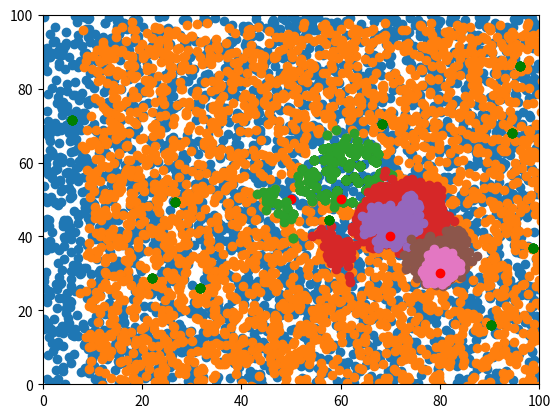

Source code (Python):
# import statements
import numpy as np
%matplotlib inline
import matplotlib.pyplot as plt
import matplotlib.mlab as mlab

# defining variables number of particles (N), weights, the landmarks for sensing, etc.
N = 3000
true_state = np.array([50, 50])
landmarks =  np.array([(np.random.random()*100, np.random.random()*100) for i in range(10)])
particles = np.array([(np.random.random()*100, np.random.random()*100) for i in range(N)])
weights = np.array([1. for i in range(N)])    

# draw method to help visualize everything
def draw():
    plt.xlim(0, 100)
    plt.ylim(0, 100)
    plt.scatter(particles[:,0], particles[:, 1])
    plt.scatter(landmarks[:,0], landmarks[:, 1], color='green')
    plt.scatter([true_state[0]], [true_state[1]], color='red')
    
draw()

max_sense_dist = 60
z_noise = 4
def get_measurement(true_state):
    exp = np.apply_along_axis(lambda x: sqrt(x[0]**2 + x[1]**2), 1, landmarks - true_state) # get distances
    exp = np.sort(exp) + np.random.normal(scale=z_noise, size=exp.shape) # corrupt with noise
    return exp[exp <= max_sense_dist] # return the subset of the list that is <= max_sense_dist

from math import sqrt
from scipy.stats import norm

def sense(particles, weights, landmarks, z):
    for i, particle in enumerate(particles):
        exp = np.apply_along_axis(lambda x: sqrt(x[0]**2 + x[1]**2), 1, landmarks - particle)
        exp = np.sort(exp)
        p = norm.pdf(z - exp[:z.size], scale=z_noise)
        weights[i] *= np.prod(p)
    weights /= np.sum(weights)

move_noise = 1
def move(particles, u):
    particles += u + np.random.normal(scale=move_noise, size=particles.shape)

def resample(particles, weights):
    new_particles = np.zeros_like(particles)
    new_weights = np.zeros_like(weights)
    w_sum = np.cumsum(weights)
    for i in range(particles.shape[0]):
        c = np.random.random()
        j = np.argmax(w_sum > c)
        new_particles[i,:] = particles[j,:]
        new_weights[i] = weights[j]
    new_weights /= np.sum(new_weights)
    return new_particles, new_weights

u = np.array([10, 0])
true_state += u
move(particles, u + np.random.normal(scale=move_noise, size=u.shape))

draw()

z = get_measurement(true_state)
sense(particles, weights, landmarks, z)
particles, weights = resample(particles, weights)
draw()


u = np.array([10, -10])
true_state += u
move(particles, u + np.random.normal(scale=move_noise, size=u.shape))

draw()

z = get_measurement(true_state)
sense(particles, weights, landmarks, z)
particles, weights = resample(particles, weights)

draw()

u = np.array([10, -10])
true_state += u
move(particles, u + np.random.normal(scale=move_noise, size=u.shape))

draw()

z = get_measurement(true_state)
sense(particles, weights, landmarks, z)
particles, weights = resample(particles, weights)
draw()

